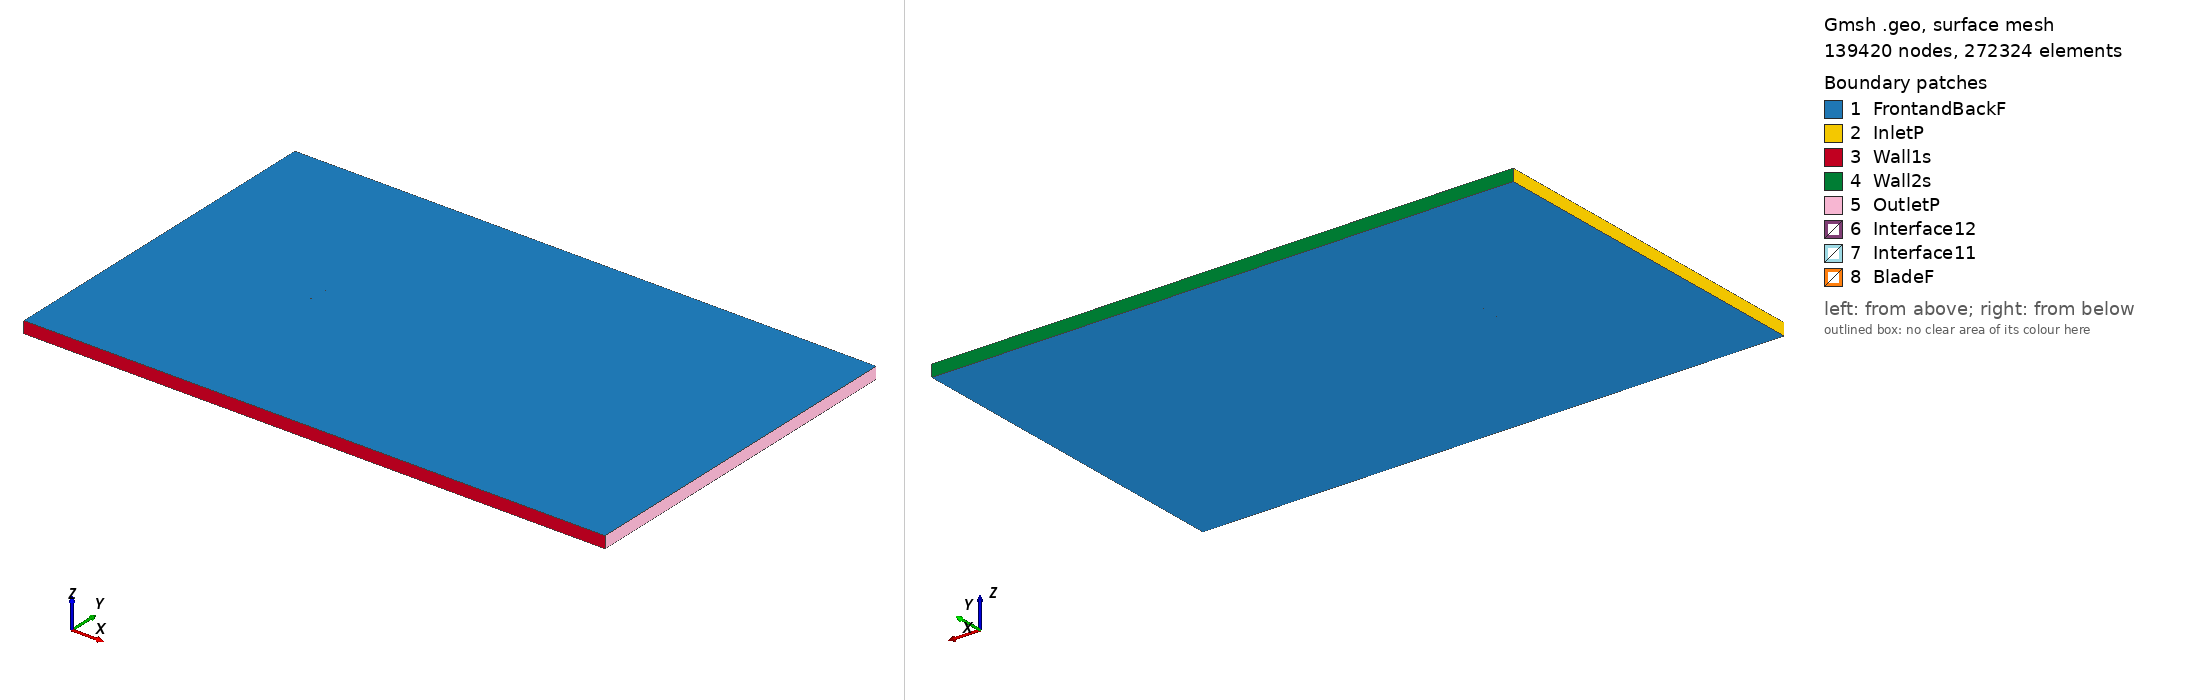

Gmsh geometry script, surface-meshed: 139420 nodes, 272324 surface elements. Boundary patches (legend numbers): 1 FrontandBackF, 2 InletP, 3 Wall1s, 4 Wall2s, 5 OutletP, 6 Interface12, 7 Interface11, 8 BladeF. Left view from above one corner, right view from below the opposite corner. Legend entries are the model's physical surfaces. The drawing asked Gmsh for element sizes between 1% and 20% of the model's largest extent; the script's own settings can give other sizes.

=== goe458_tsr_-3.2654_aoa_6.472.geo (drawn) ===
SetFactory("OpenCASCADE");

Point(1) = {0.074751, 0.727109, 0, 1.0};
Point(2) = {0.067455, 0.729595, 0, 1.0};
Point(3) = {0.052059, 0.734568, 0, 1.0};
Point(4) = {0.036615, 0.739069, 0, 1.0};
Point(5) = {0.021096, 0.742861, 0, 1.0};
Point(6) = {0.005518, 0.746102, 0, 1.0};
Point(7) = {-0.010143, 0.748556, 0, 1.0};
Point(8) = {-0.025930, 0.749829, 0, 1.0};
Point(9) = {-0.041833, 0.750000, 0, 1.0};
Point(10) = {-0.049830, 0.749652, 0, 1.0};
Point(11) = {-0.057894, 0.748675, 0, 1.0};
Point(12) = {-0.061972, 0.747753, 0, 1.0};
Point(13) = {-0.066083, 0.746516, 0, 1.0};
Point(14) = {-0.070245, 0.744808, 0, 1.0};
Point(15) = {-0.072345, 0.743756, 0, 1.0};
Point(16) = {-0.074522, 0.741996, 0, 1.0};
Point(17) = {-0.072631, 0.741063, 0, 1.0};
Point(18) = {-0.070695, 0.740557, 0, 1.0};
Point(19) = {-0.066783, 0.739904, 0, 1.0};
Point(20) = {-0.062855, 0.739408, 0, 1.0};
Point(21) = {-0.058903, 0.739149, 0, 1.0};
Point(22) = {-0.050960, 0.739016, 0, 1.0};
Point(23) = {-0.043007, 0.738899, 0, 1.0};
Point(24) = {-0.027130, 0.738493, 0, 1.0};
Point(25) = {-0.011311, 0.737535, 0, 1.0};
Point(26) = {0.004451, 0.736025, 0, 1.0};
Point(27) = {0.020179, 0.734201, 0, 1.0};
Point(28) = {0.035881, 0.732141, 0, 1.0};
Point(29) = {0.051544, 0.729687, 0, 1.0};
Point(30) = {0.067163, 0.726840, 0, 1.0};
Point(31) = {0.074580, 0.725601, 0, 1.0};
Point(32) = {-0.074751, -0.727109, 0, 1.0};
Point(33) = {-0.067455, -0.729595, 0, 1.0};
Point(34) = {-0.052059, -0.734568, 0, 1.0};
Point(35) = {-0.036615, -0.739069, 0, 1.0};
Point(36) = {-0.021096, -0.742861, 0, 1.0};
Point(37) = {-0.005518, -0.746102, 0, 1.0};
Point(38) = {0.010143, -0.748556, 0, 1.0};
Point(39) = {0.025930, -0.749829, 0, 1.0};
Point(40) = {0.041833, -0.750000, 0, 1.0};
Point(41) = {0.049830, -0.749652, 0, 1.0};
Point(42) = {0.057894, -0.748675, 0, 1.0};
Point(43) = {0.061972, -0.747753, 0, 1.0};
Point(44) = {0.066083, -0.746516, 0, 1.0};
Point(45) = {0.070245, -0.744808, 0, 1.0};
Point(46) = {0.072345, -0.743756, 0, 1.0};
Point(47) = {0.074522, -0.741996, 0, 1.0};
Point(48) = {0.072631, -0.741063, 0, 1.0};
Point(49) = {0.070695, -0.740557, 0, 1.0};
Point(50) = {0.066783, -0.739904, 0, 1.0};
Point(51) = {0.062855, -0.739408, 0, 1.0};
Point(52) = {0.058903, -0.739149, 0, 1.0};
Point(53) = {0.050960, -0.739016, 0, 1.0};
Point(54) = {0.043007, -0.738899, 0, 1.0};
Point(55) = {0.027130, -0.738493, 0, 1.0};
Point(56) = {0.011311, -0.737535, 0, 1.0};
Point(57) = {-0.004451, -0.736025, 0, 1.0};
Point(58) = {-0.020179, -0.734201, 0, 1.0};
Point(59) = {-0.035881, -0.732141, 0, 1.0};
Point(60) = {-0.051544, -0.729687, 0, 1.0};
Point(61) = {-0.067163, -0.726840, 0, 1.0};
Point(62) = {-0.074580, -0.725601, 0, 1.0};

// Lines: first blade (splines 1-4)
Spline(1) = {1:31};
Spline(2) = {31,1};

// Lines: second blade (splines 5-8)
Spline(3) = {32:62};
Spline(4) = {62,32};

// Outer domain (points 20001-4 and lines)
Point(63) = {-13.50000000, -15.00000000, 0, 1.0};
Point(64) = {-13.50000000, 15.00000000, 0, 1.0};
Point(65) = {36.00000000, 15.00000000, 0, 1.0};
Point(66) = {36.00000000, -15.00000000, 0, 1.0};
Line(11) = {63, 64};
Line(12) = {64, 65};
Line(13) = {65, 66};
Line(14) = {63, 66};

// Interface (between moving and stationary domain) (circles)
Circle(9) = {0, 0, 0, 0.80000000, 0, 2*Pi};
Circle(10) = {0, 0, 0, 0.80000000, 0, 2*Pi};

// Loops collect Lines/Splines/etc (blade1, blade2, domain, first circle)
Line Loop(1) = {1:2};
Line Loop(2) = {3:4};
Line Loop(3) = {11,12,13,-14};
Line Loop(4) = {9};

// BooleanDifference cuts out the circle/interface from the domain
Plane Surface(1) = {3};
Plane Surface(2) = {4};
BooleanDifference{ Surface{1}; Delete;}{ Surface{2}; Delete;}

// This one cuts out the blades from the inner circle/interface
Line Loop(6) = {10};
Plane Surface(5) = {6};
Plane Surface(6) = {1};
Plane Surface(7) = {2};
BooleanDifference{ Surface{5}; Delete;}{ Surface{6,7}; Delete;}

// extrude to 3rd dimension
Extrude {0, 0, 1} {Surface{1}; Surface{5}; Layers{1}; Recombine;}

// Physical Surfaces are the named boundaries (patches)
Physical Surface("Interface11") = {12};
Physical Surface("Interface12") = {10};

// sides of domain
Physical Surface("InletP") = {6};
Physical Surface("OutletP") = {9};

// top and bottom of domain
Physical Surface("Wall1s") = {7};
Physical Surface("Wall2s") = {8};

// Check FrontandBackF by ensuring there is nothing in the 3rd dimension
Physical Surface("FrontandBackF") = {1,11,5,17};
Physical Surface("BladeF") = {13:16};
Physical Volume("Turbine") = {2};
Physical Volume("Farfield") = {1};

// settings for airfoil boundary layer
Field[1] = BoundaryLayer;
Field[1].EdgesList = {1:4};
Field[1].hwall_n = 1e-3;
Field[1].thickness = 1.5e-2;
Field[1].ratio = 1.05;
Field[1].Quads = 1;
BoundaryLayer Field = 1;

// control points for mesh (blade and interface)
// floor((arc length / 1.5mm)/ 2) -> Transfinite Line
Transfinite Line {1,3} = 101 Using Progression 1;
Transfinite Line {2,4} = 2 Using Progression 1;
Transfinite Line {9, 15} = 800 Using Progression 1;

// For more information on gmsh syntax, visit http://gmsh.info/doc/texinfo/gmsh.html
